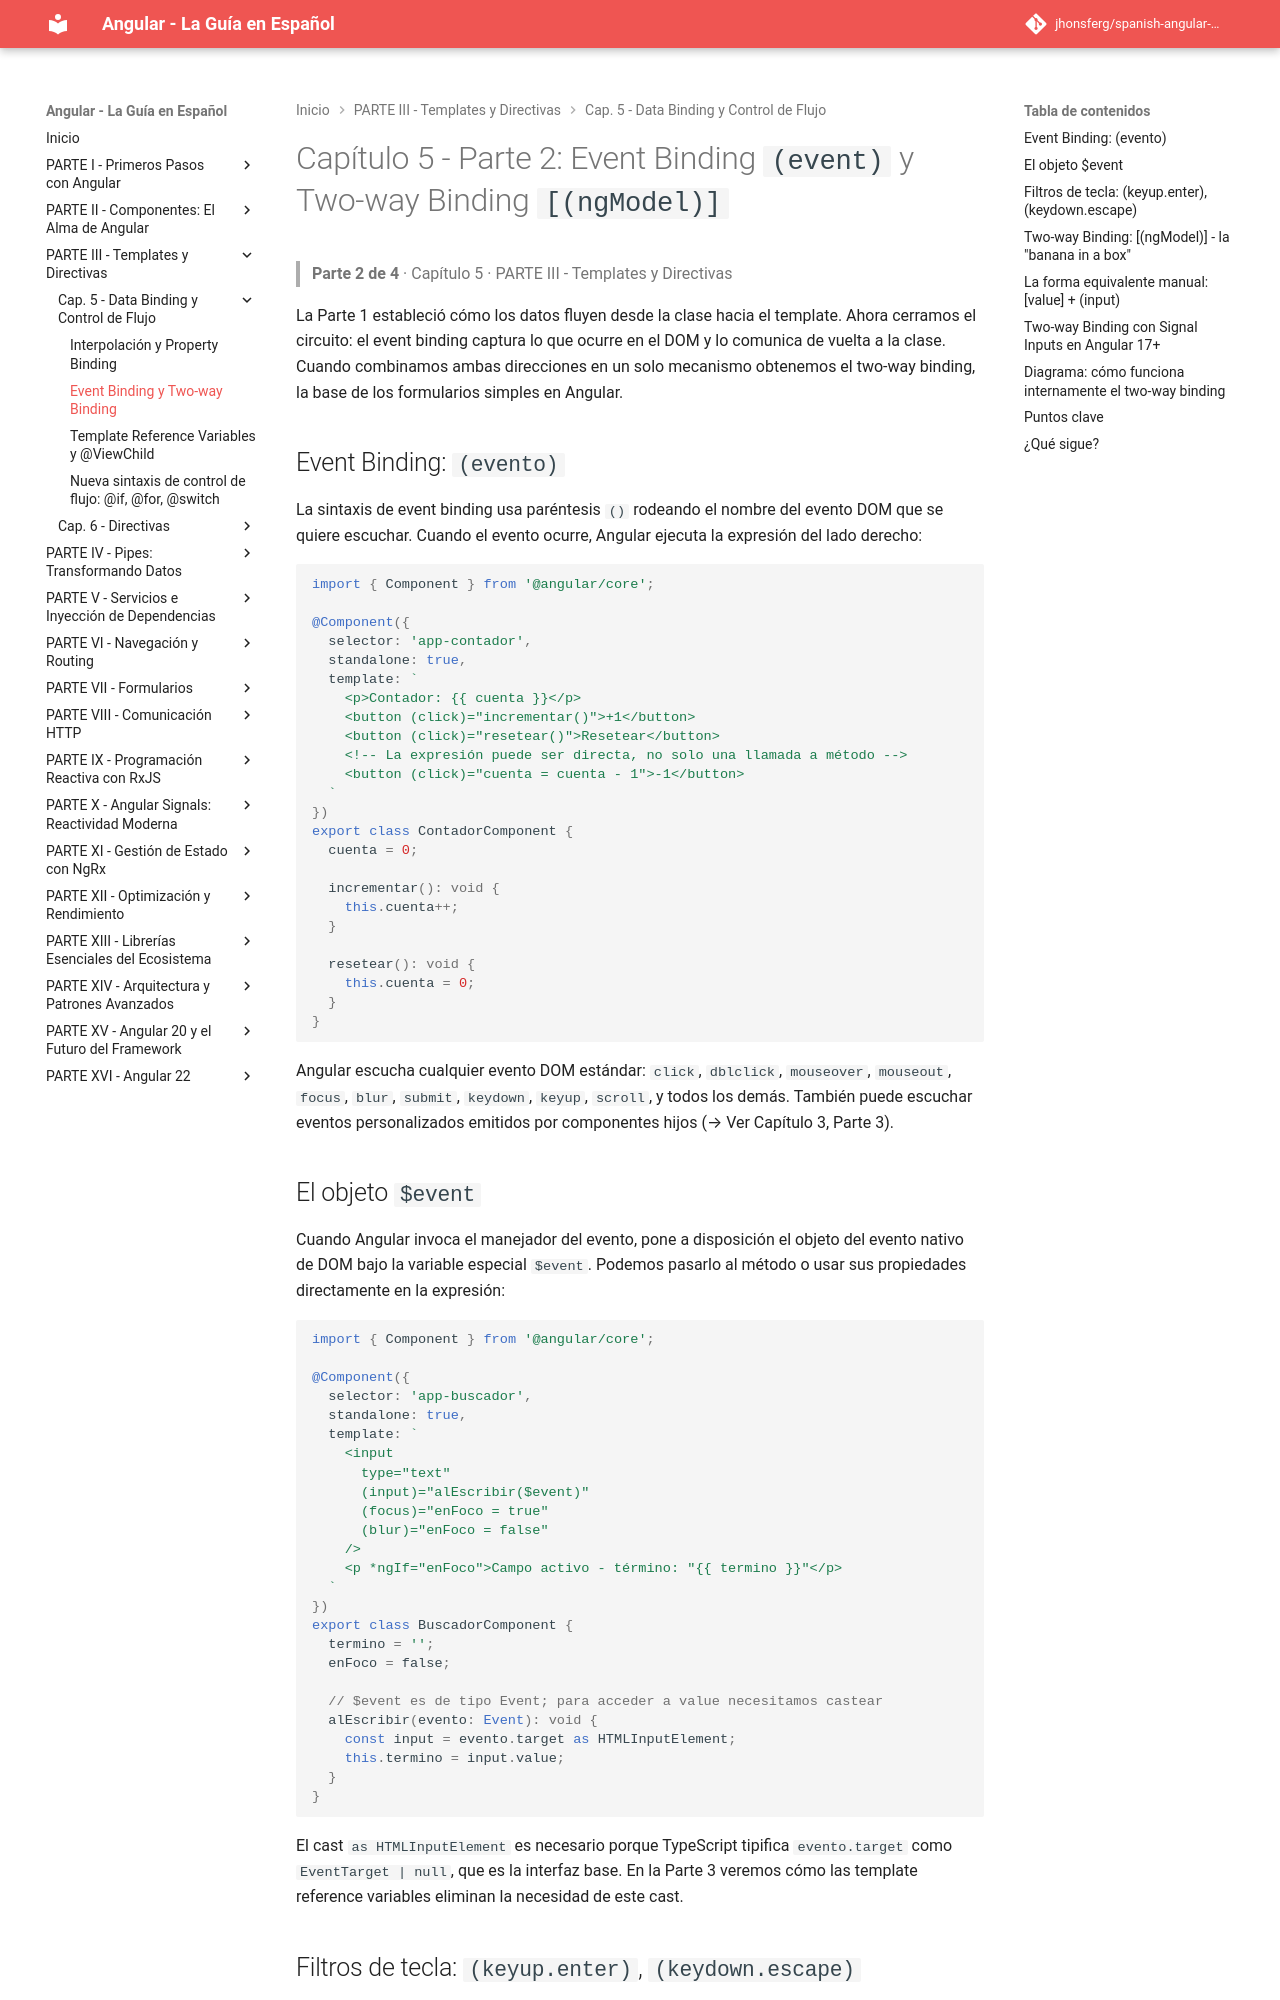

repository: jhonsferg/spanish-angular-guide · page: 05-data-binding-y-control-de-flujo/2-event-binding-y-two-way-binding/index.html · generator: mkdocs

# Capítulo 5 - Parte 2: Event Binding `(event)` y Two-way Binding `[(ngModel)]`

> **Parte 2 de 4** · Capítulo 5 · PARTE III - Templates y Directivas

La Parte 1 estableció cómo los datos fluyen desde la clase hacia el template. Ahora cerramos el circuito: el event binding captura lo que ocurre en el DOM y lo comunica de vuelta a la clase. Cuando combinamos ambas direcciones en un solo mecanismo obtenemos el two-way binding, la base de los formularios simples en Angular.

## Event Binding: `(evento)`

La sintaxis de event binding usa paréntesis `()` rodeando el nombre del evento DOM que se quiere escuchar. Cuando el evento ocurre, Angular ejecuta la expresión del lado derecho:

```typescript
import { Component } from '@angular/core';

@Component({
  selector: 'app-contador',
  standalone: true,
  template: `
    <p>Contador: {{ cuenta }}</p>
    <button (click)="incrementar()">+1</button>
    <button (click)="resetear()">Resetear</button>
    <!-- La expresión puede ser directa, no solo una llamada a método -->
    <button (click)="cuenta = cuenta - 1">-1</button>
  `
})
export class ContadorComponent {
  cuenta = 0;

  incrementar(): void {
    this.cuenta++;
  }

  resetear(): void {
    this.cuenta = 0;
  }
}
```

Angular escucha cualquier evento DOM estándar: `click`, `dblclick`, `mouseover`, `mouseout`, `focus`, `blur`, `submit`, `keydown`, `keyup`, `scroll`, y todos los demás. También puede escuchar eventos personalizados emitidos por componentes hijos (→ Ver Capítulo 3, Parte 3).

## El objeto `$event`

Cuando Angular invoca el manejador del evento, pone a disposición el objeto del evento nativo de DOM bajo la variable especial `$event`. Podemos pasarlo al método o usar sus propiedades directamente en la expresión:

```typescript
import { Component } from '@angular/core';

@Component({
  selector: 'app-buscador',
  standalone: true,
  template: `
    <input
      type="text"
      (input)="alEscribir($event)"
      (focus)="enFoco = true"
      (blur)="enFoco = false"
    />
    <p *ngIf="enFoco">Campo activo - término: "{{ termino }}"</p>
  `
})
export class BuscadorComponent {
  termino = '';
  enFoco = false;

  // $event es de tipo Event; para acceder a value necesitamos castear
  alEscribir(evento: Event): void {
    const input = evento.target as HTMLInputElement;
    this.termino = input.value;
  }
}
```

El cast `as HTMLInputElement` es necesario porque TypeScript tipifica `evento.target` como `EventTarget | null`, que es la interfaz base. En la Parte 3 veremos cómo las template reference variables eliminan la necesidad de este cast.
